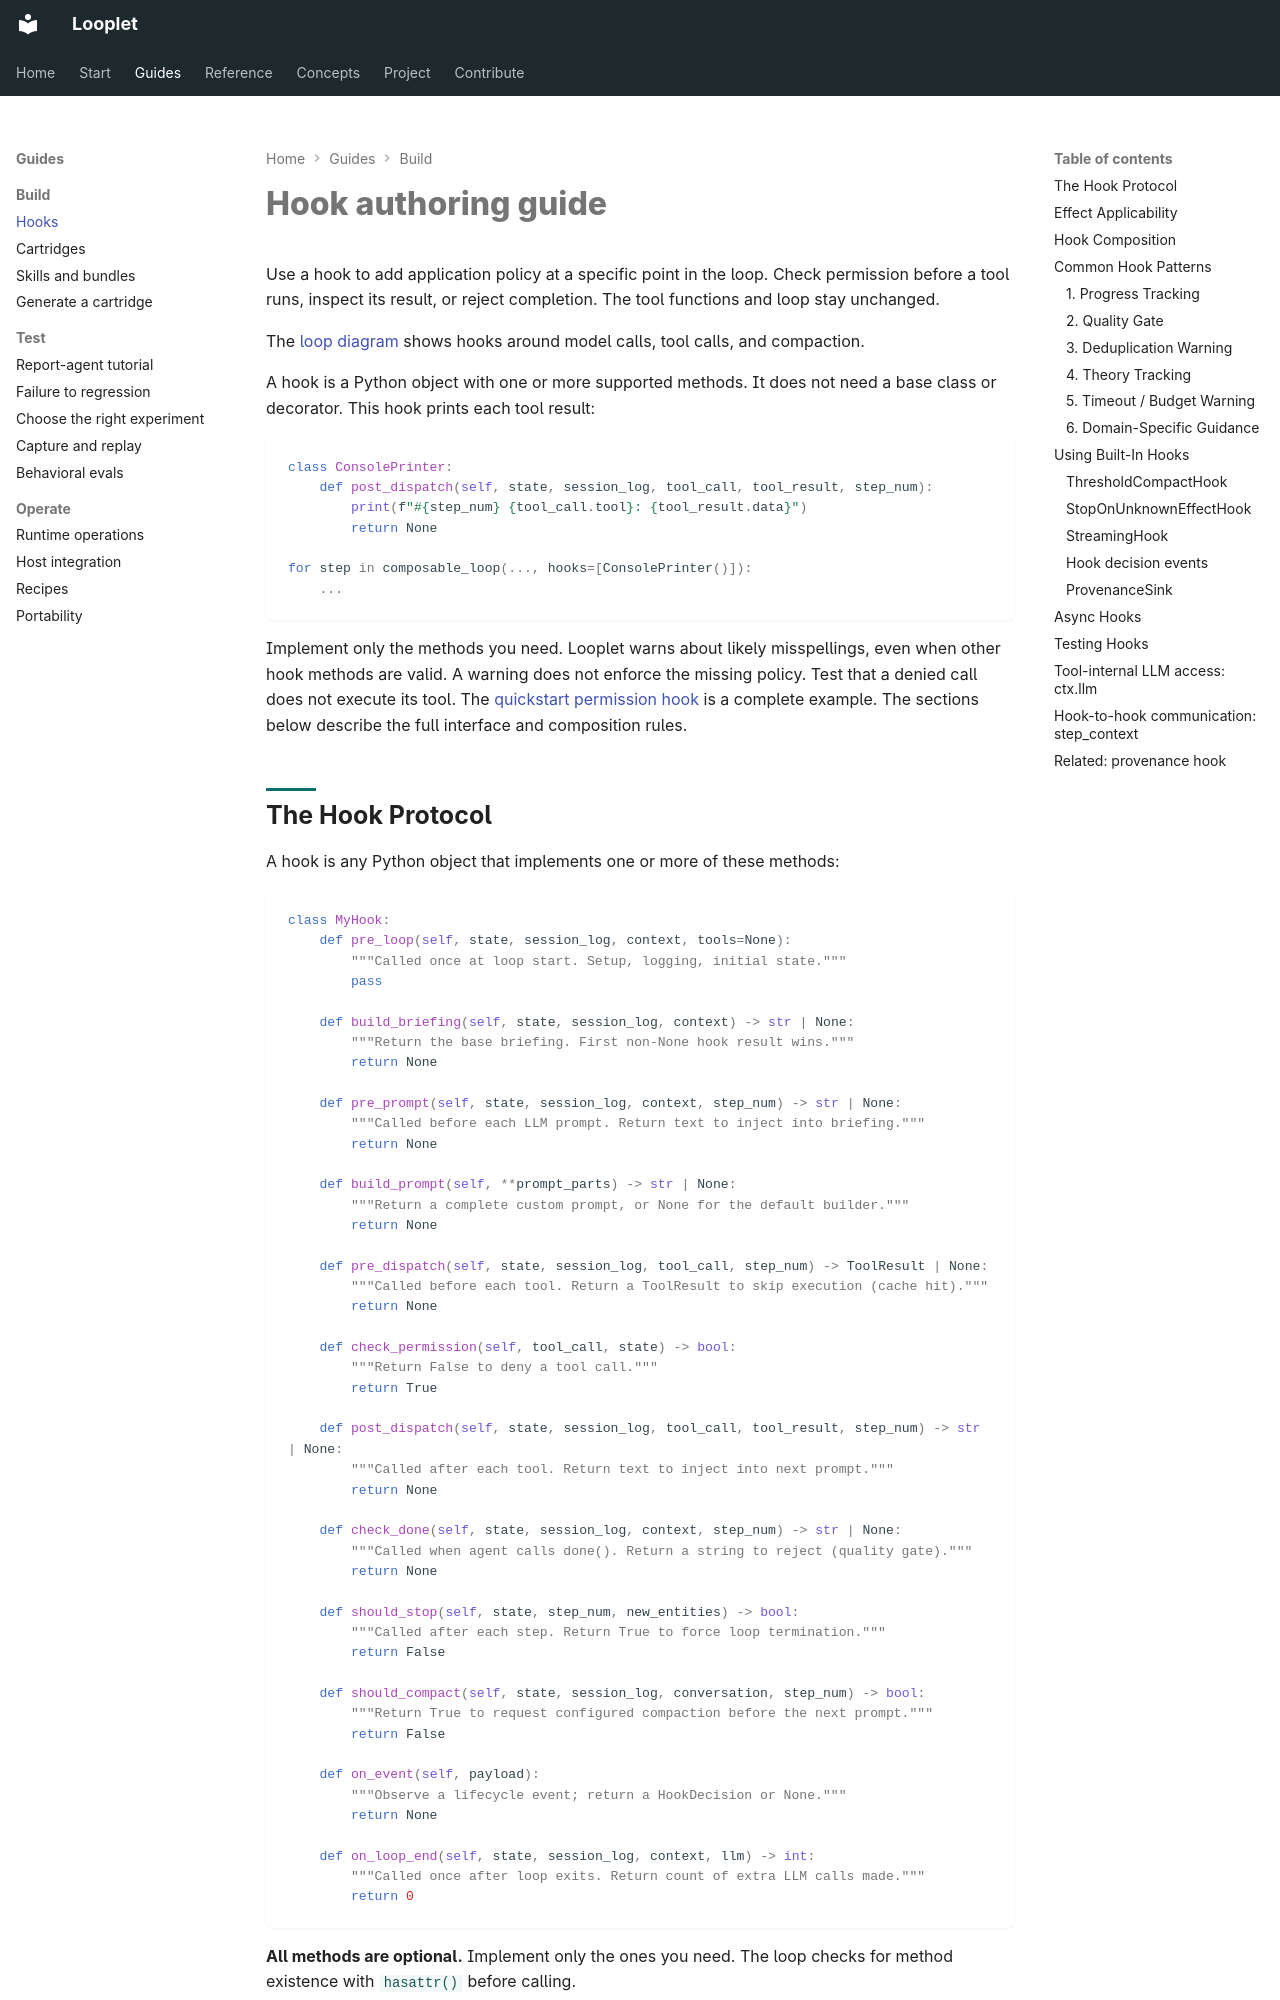

repository: hsaghir/looplet · page: hooks/index.html · generator: mkdocs

# Hook authoring guide

Use a hook to add application policy at a specific point in the loop.
Check permission before a tool runs, inspect its result, or reject completion.
The tool functions and loop stay unchanged.

The [loop diagram](python.md#how-the-loop-fits-together) shows hooks around model calls, tool calls, and compaction.

A hook is a Python object with one or more supported methods.
It does not need a base class or decorator.
This hook prints each tool result:

```python
class ConsolePrinter:
    def post_dispatch(self, state, session_log, tool_call, tool_result, step_num):
        print(f"#{step_num} {tool_call.tool}: {tool_result.data}")
        return None

for step in composable_loop(..., hooks=[ConsolePrinter()]):
    ...
```

Implement only the methods you need.
Looplet warns about likely misspellings, even when other hook methods are valid.
A warning does not enforce the missing policy.
Test that a denied call does not execute its tool.
The [quickstart permission hook](python.md#add-a-limit-and-a-permission-hook) is a complete example.
The sections below describe the full interface and composition rules.
